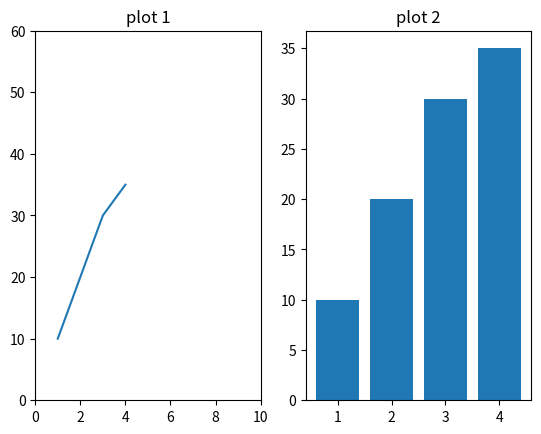

This figure's Python source:
import matplotlib.pyplot as plt

x = [1,2,3,4]
y = [10,20,30,35]

plt.subplot(1,2,1)
plt.xlim(0,10)
plt.ylim(0,60)
plt.plot(x,y)
plt.title("plot 1")

plt.subplot(1,2,2)
plt.bar(x,y)
plt.title("plot 2")
plt.show()
